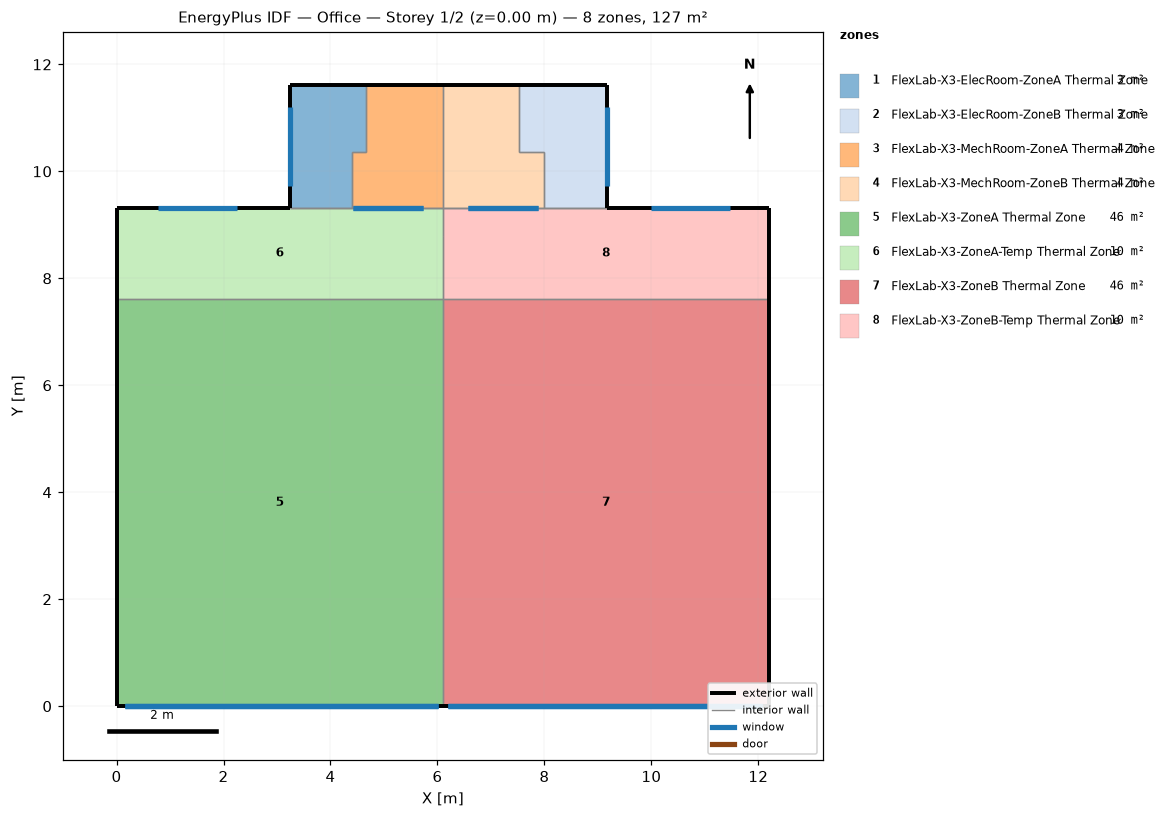
=== STOREY PLAN SPEC (per zone: floor XY polygon, exterior-wall plan segments, windows/doors) ===
zone 1: FlexLab-X3-ElecRoom-ZoneA Thermal Zone  (3.0 m²)
  floor: (4.66, 11.61) (4.66, 10.36) (4.41, 10.36) (4.41, 9.32) (3.24, 9.32) (3.24, 11.61)
  exterior wall: (4.66, 11.61) – (3.24, 11.61)  [1.4 m]
  exterior wall: (3.24, 11.61) – (3.24, 9.32)  [2.3 m]
    window: (3.24, 11.21) – (3.24, 9.73)  [3.6 m²]
  interior walls: 5
zone 2: FlexLab-X3-ElecRoom-ZoneB Thermal Zone  (3.3 m²)
  floor: (9.17, 11.61) (9.17, 9.32) (8.00, 9.32) (8.00, 10.36) (7.53, 10.36) (7.53, 11.61)
  exterior wall: (9.17, 9.32) – (9.17, 11.61)  [2.3 m]
    window: (9.17, 9.73) – (9.17, 11.21)  [3.6 m²]
  exterior wall: (9.17, 11.61) – (7.53, 11.61)  [1.6 m]
  interior walls: 5
zone 3: FlexLab-X3-MechRoom-ZoneA Thermal Zone  (3.6 m²)
  floor: (6.10, 11.61) (6.10, 9.32) (4.41, 9.32) (4.41, 10.36) (4.66, 10.36) (4.66, 11.61)
  exterior wall: (6.10, 11.61) – (4.66, 11.61)  [1.4 m]
  interior walls: 8
zone 4: FlexLab-X3-MechRoom-ZoneB Thermal Zone  (3.8 m²)
  floor: (7.53, 11.61) (7.53, 10.36) (8.00, 10.36) (8.00, 9.32) (6.10, 9.32) (6.10, 11.61)
  exterior wall: (7.53, 11.61) – (6.10, 11.61)  [1.4 m]
  interior walls: 8
zone 5: FlexLab-X3-ZoneA Thermal Zone  (46.5 m²)
  floor: (6.10, 7.62) (6.10, 0.00) (0.00, 0.00) (0.00, 7.62)
  exterior wall: (6.05, 0.00) – (6.10, 0.00)  [0.1 m]
  exterior wall: (0.12, 0.00) – (6.05, 0.00)  [5.9 m]
    window: (0.16, 0.00) – (6.01, 0.00)  [0.4 m²] x2
    window: (0.16, 0.00) – (6.01, 0.00)  [10.0 m²]
  exterior wall: (0.00, 0.00) – (0.12, 0.00)  [0.1 m]
  exterior wall: (0.00, 0.80) – (0.00, 0.00)  [0.8 m]
  exterior wall: (0.00, 7.62) – (0.00, 0.80)  [6.8 m]
  interior walls: 3
zone 6: FlexLab-X3-ZoneA-Temp Thermal Zone  (10.4 m²)
  floor: (6.10, 9.32) (6.10, 7.62) (0.00, 7.62) (0.00, 9.32)
  exterior wall: (0.65, 9.32) – (0.00, 9.32)  [0.6 m]
  exterior wall: (3.24, 9.32) – (0.65, 9.32)  [2.6 m]
    window: (2.25, 9.32) – (0.78, 9.32)  [3.6 m²]
  exterior wall: (0.00, 7.82) – (0.00, 7.62)  [0.2 m]
  exterior wall: (0.00, 8.52) – (0.00, 7.82)  [0.7 m]
  exterior wall: (0.00, 9.32) – (0.00, 8.52)  [0.8 m]
  interior walls: 6
zone 7: FlexLab-X3-ZoneB Thermal Zone  (46.5 m²)
  floor: (12.20, 7.62) (12.20, 0.00) (6.10, 0.00) (6.10, 7.62)
  exterior wall: (12.20, 0.00) – (12.20, 0.80)  [0.8 m]
  exterior wall: (12.20, 0.80) – (12.20, 7.62)  [6.8 m]
  exterior wall: (12.10, 0.00) – (12.20, 0.00)  [0.1 m]
  exterior wall: (6.17, 0.00) – (12.10, 0.00)  [5.9 m]
    window: (6.21, 0.00) – (12.06, 0.00)  [0.4 m²] x2
    window: (6.21, 0.00) – (12.06, 0.00)  [10.0 m²]
  exterior wall: (6.10, 0.00) – (6.17, 0.00)  [0.1 m]
  interior walls: 3
zone 8: FlexLab-X3-ZoneB-Temp Thermal Zone  (10.4 m²)
  floor: (12.20, 9.32) (12.20, 7.62) (6.10, 7.62) (6.10, 9.32)
  exterior wall: (12.20, 7.82) – (12.20, 8.52)  [0.7 m]
  exterior wall: (12.20, 7.62) – (12.20, 7.82)  [0.2 m]
  exterior wall: (12.20, 8.52) – (12.20, 9.32)  [0.8 m]
  exterior wall: (12.20, 9.32) – (11.76, 9.32)  [0.4 m]
  exterior wall: (11.76, 9.32) – (9.17, 9.32)  [2.6 m]
    window: (11.47, 9.32) – (9.99, 9.32)  [3.6 m²]
  interior walls: 6

=== DERIVED (storey summary) ===
Building: Office
Storey: 1 of 2  (floor level z = 0.00 m)
Storey gross floor area: 127.3 m²
Zones on this storey: 8
  - FlexLab-X3-ElecRoom-ZoneA Thermal Zone: floor 3.0 m²; exterior wall 3.7 m (15.7 m²); 1 window(s) 3.6 m²; WWR 22.7%
  - FlexLab-X3-ElecRoom-ZoneB Thermal Zone: floor 3.3 m²; exterior wall 3.9 m (16.7 m²); 1 window(s) 3.6 m²; WWR 21.4%
  - FlexLab-X3-MechRoom-ZoneA Thermal Zone: floor 3.6 m²; exterior wall 1.4 m (6.1 m²); WWR 0.0%
  - FlexLab-X3-MechRoom-ZoneB Thermal Zone: floor 3.8 m²; exterior wall 1.4 m (6.0 m²); WWR 0.0%
  - FlexLab-X3-ZoneA Thermal Zone: floor 46.5 m²; exterior wall 13.7 m (37.6 m²); 3 window(s) 10.8 m²; WWR 28.7%
  - FlexLab-X3-ZoneA-Temp Thermal Zone: floor 10.4 m²; exterior wall 4.9 m (13.6 m²); 1 window(s) 3.6 m²; WWR 26.3%
  - FlexLab-X3-ZoneB Thermal Zone: floor 46.5 m²; exterior wall 13.7 m (37.6 m²); 3 window(s) 10.8 m²; WWR 28.7%
  - FlexLab-X3-ZoneB-Temp Thermal Zone: floor 10.4 m²; exterior wall 4.7 m (13.0 m²); 1 window(s) 3.6 m²; WWR 27.5%
Zone adjacency (shared interzone walls):
  - FlexLab-X3-ElecRoom-ZoneA Thermal Zone ↔ FlexLab-X3-MechRoom-ZoneA Thermal Zone
  - FlexLab-X3-ElecRoom-ZoneA Thermal Zone ↔ FlexLab-X3-ZoneA-Temp Thermal Zone
  - FlexLab-X3-ElecRoom-ZoneB Thermal Zone ↔ FlexLab-X3-MechRoom-ZoneB Thermal Zone
  - FlexLab-X3-ElecRoom-ZoneB Thermal Zone ↔ FlexLab-X3-ZoneB-Temp Thermal Zone
  - FlexLab-X3-MechRoom-ZoneA Thermal Zone ↔ FlexLab-X3-MechRoom-ZoneB Thermal Zone
  - FlexLab-X3-MechRoom-ZoneA Thermal Zone ↔ FlexLab-X3-ZoneA-Temp Thermal Zone
  - FlexLab-X3-MechRoom-ZoneB Thermal Zone ↔ FlexLab-X3-ZoneB-Temp Thermal Zone
  - FlexLab-X3-ZoneA Thermal Zone ↔ FlexLab-X3-ZoneA-Temp Thermal Zone